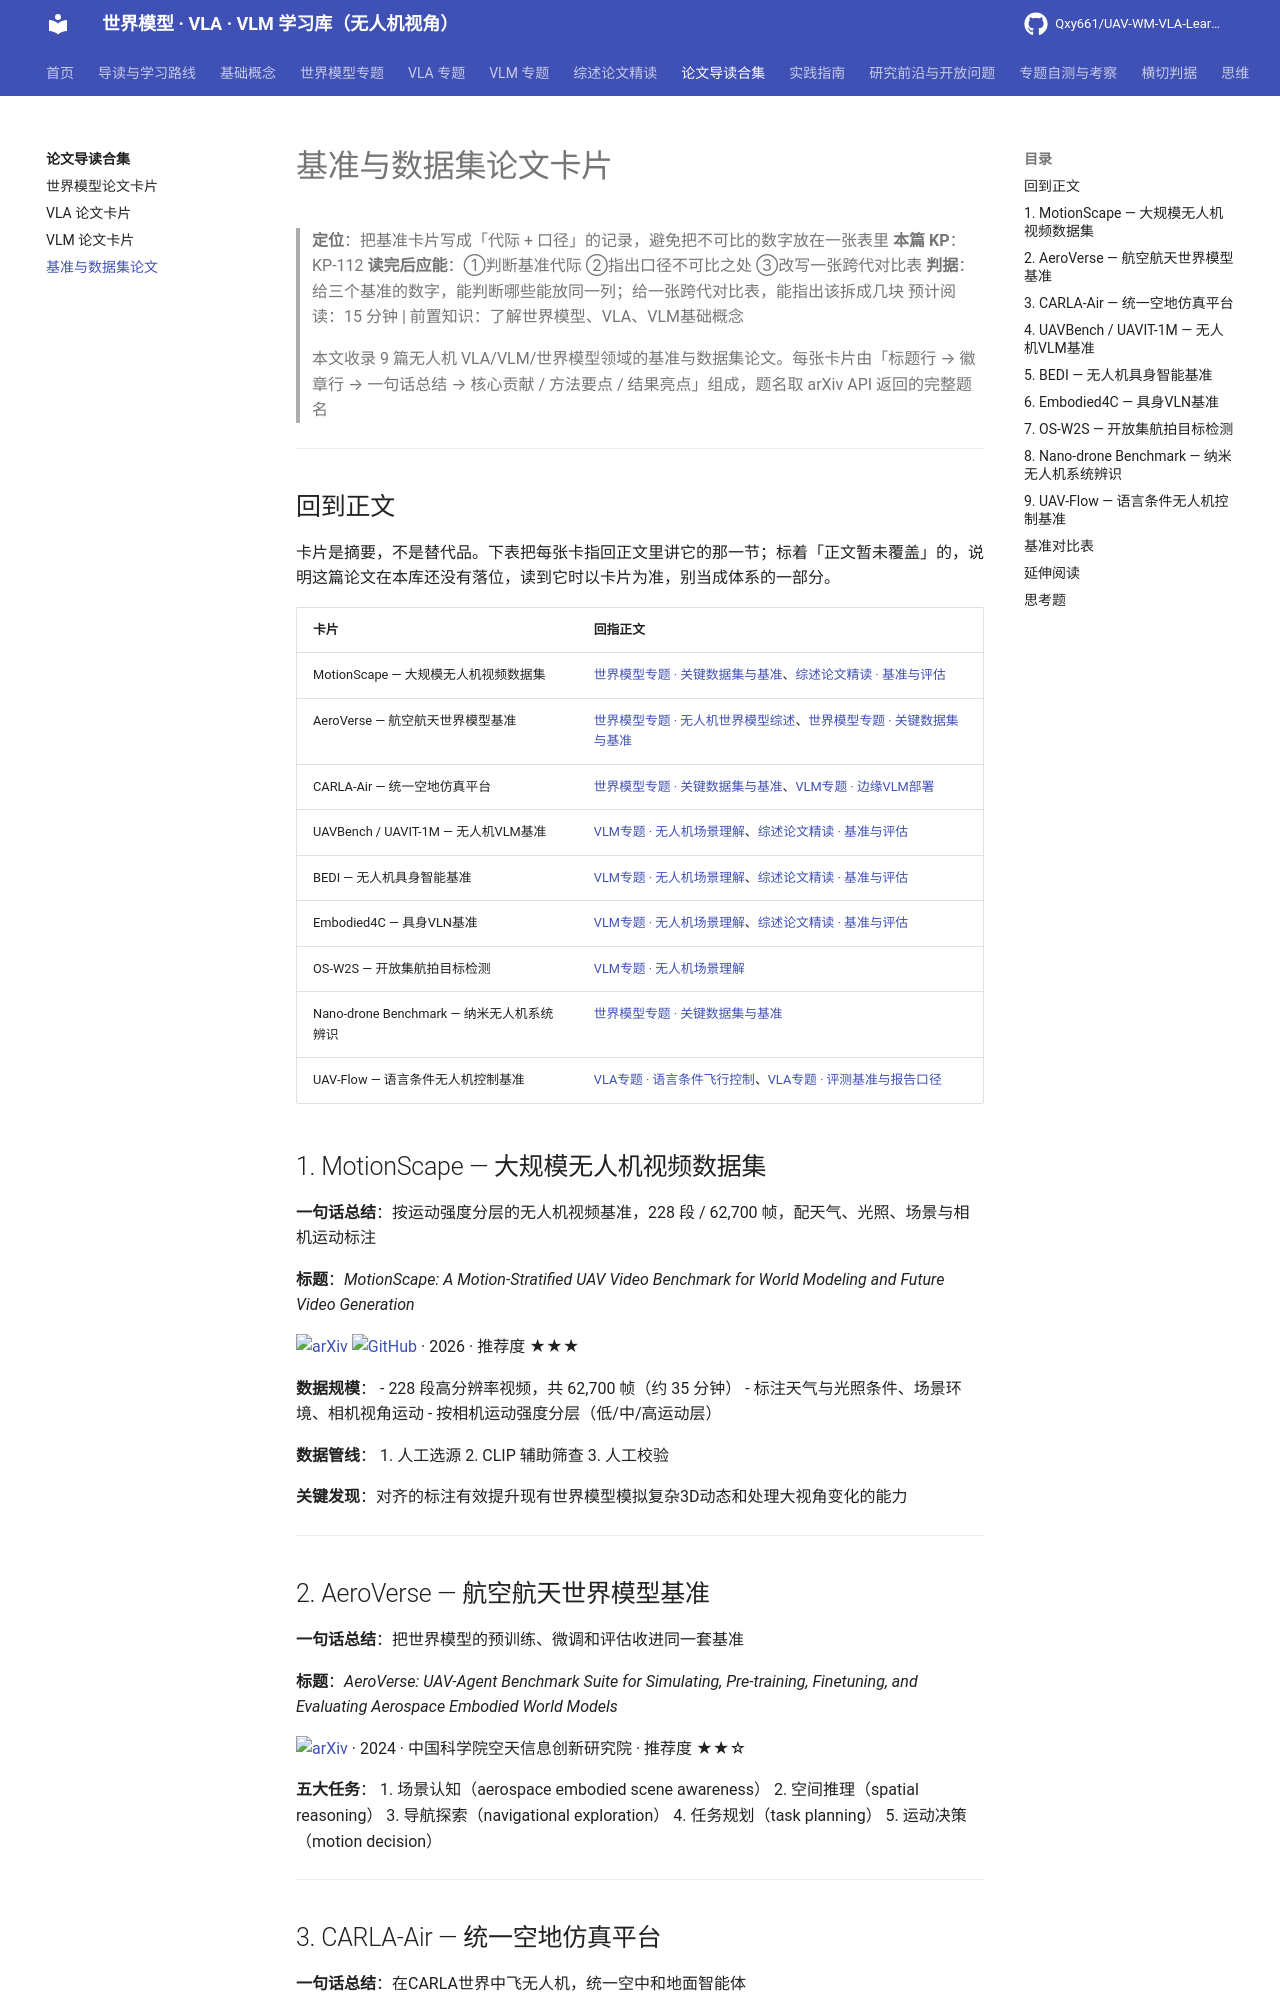

repository: Qxy661/UAV-WM-VLA-Learning · page: docs/06-论文导读合集/benchmark-papers.html · generator: mkdocs

# 基准与数据集论文卡片

> **定位**：把基准卡片写成「代际 + 口径」的记录，避免把不可比的数字放在一张表里
> **本篇 KP**：KP-112
> **读完后应能**：①判断基准代际 ②指出口径不可比之处 ③改写一张跨代对比表
> **判据**：给三个基准的数字，能判断哪些能放同一列；给一张跨代对比表，能指出该拆成几块
> 预计阅读：15 分钟 | 前置知识：了解世界模型、VLA、VLM基础概念
>
> 本文收录 9 篇无人机 VLA/VLM/世界模型领域的基准与数据集论文。每张卡片由「标题行 → 徽章行 → 一句话总结 → 核心贡献 / 方法要点 / 结果亮点」组成，题名取 arXiv API 返回的完整题名

---

## 回到正文

卡片是摘要，不是替代品。下表把每张卡指回正文里讲它的那一节；标着「正文暂未覆盖」的，说明这篇论文在本库还没有落位，读到它时以卡片为准，别当成体系的一部分。

| 卡片 | 回指正文 |
| --- | --- |
| MotionScape — 大规模无人机视频数据集 | [世界模型专题 · 关键数据集与基准](../02-世界模型专题/07-关键数据集与基准.md)、[综述论文精读 · 基准与评估](../05-综述论文精读/05-基准与评估.md) |
| AeroVerse — 航空航天世界模型基准 | [世界模型专题 · 无人机世界模型综述](../02-世界模型专题/05-无人机世界模型综述.md)、[世界模型专题 · 关键数据集与基准](../02-世界模型专题/07-关键数据集与基准.md) |
| CARLA-Air — 统一空地仿真平台 | [世界模型专题 · 关键数据集与基准](../02-世界模型专题/07-关键数据集与基准.md)、[VLM专题 · 边缘VLM部署](../04-VLM专题/07-边缘VLM部署.md) |
| UAVBench / UAVIT-1M — 无人机VLM基准 | [VLM专题 · 无人机场景理解](../04-VLM专题/05-无人机场景理解.md)、[综述论文精读 · 基准与评估](../05-综述论文精读/05-基准与评估.md) |
| BEDI — 无人机具身智能基准 | [VLM专题 · 无人机场景理解](../04-VLM专题/05-无人机场景理解.md)、[综述论文精读 · 基准与评估](../05-综述论文精读/05-基准与评估.md) |
| Embodied4C — 具身VLN基准 | [VLM专题 · 无人机场景理解](../04-VLM专题/05-无人机场景理解.md)、[综述论文精读 · 基准与评估](../05-综述论文精读/05-基准与评估.md) |
| OS-W2S — 开放集航拍目标检测 | [VLM专题 · 无人机场景理解](../04-VLM专题/05-无人机场景理解.md) |
| Nano-drone Benchmark — 纳米无人机系统辨识 | [世界模型专题 · 关键数据集与基准](../02-世界模型专题/07-关键数据集与基准.md) |
| UAV-Flow — 语言条件无人机控制基准 | [VLA专题 · 语言条件飞行控制](../03-VLA专题/03-语言条件飞行控制.md)、[VLA专题 · 评测基准与报告口径](../03-VLA专题/09-评测基准与报告口径.md) |

## 1. MotionScape — 大规模无人机视频数据集

**一句话总结**：按运动强度分层的无人机视频基准，228 段 / 62,700 帧，配天气、光照、场景与相机运动标注

**标题**：*MotionScape: A Motion-Stratified UAV Video Benchmark for World Modeling and Future Video Generation*

[![arXiv](https://img.shields.io/badge/arXiv-2604.07991-b31b1b.svg)](https://arxiv.org/abs/2604.07991) [![GitHub](https://img.shields.io/badge/GitHub-MotionScape-181717.svg?logo=github)](https://github.com/Thelegendzz/MotionScape) · 2026 · 推荐度 ★★★

**数据规模**：
- 228 段高分辨率视频，共 62,700 帧（约 35 分钟）
- 标注天气与光照条件、场景环境、相机视角运动
- 按相机运动强度分层（低/中/高运动层）

**数据管线**：
1. 人工选源
2. CLIP 辅助筛查
3. 人工校验

**关键发现**：对齐的标注有效提升现有世界模型模拟复杂3D动态和处理大视角变化的能力

---

## 2. AeroVerse — 航空航天世界模型基准

**一句话总结**：把世界模型的预训练、微调和评估收进同一套基准

**标题**：*AeroVerse: UAV-Agent Benchmark Suite for Simulating, Pre-training, Finetuning, and Evaluating Aerospace Embodied World Models*

[![arXiv](https://img.shields.io/badge/arXiv-2408.15511-b31b1b.svg)](https://arxiv.org/abs/2408.15511) · 2024 · 中国科学院空天信息创新研究院 · 推荐度 ★★☆

**五大任务**：
1. 场景认知（aerospace embodied scene awareness）
2. 空间推理（spatial reasoning）
3. 导航探索（navigational exploration）
4. 任务规划（task planning）
5. 运动决策（motion decision）

---
